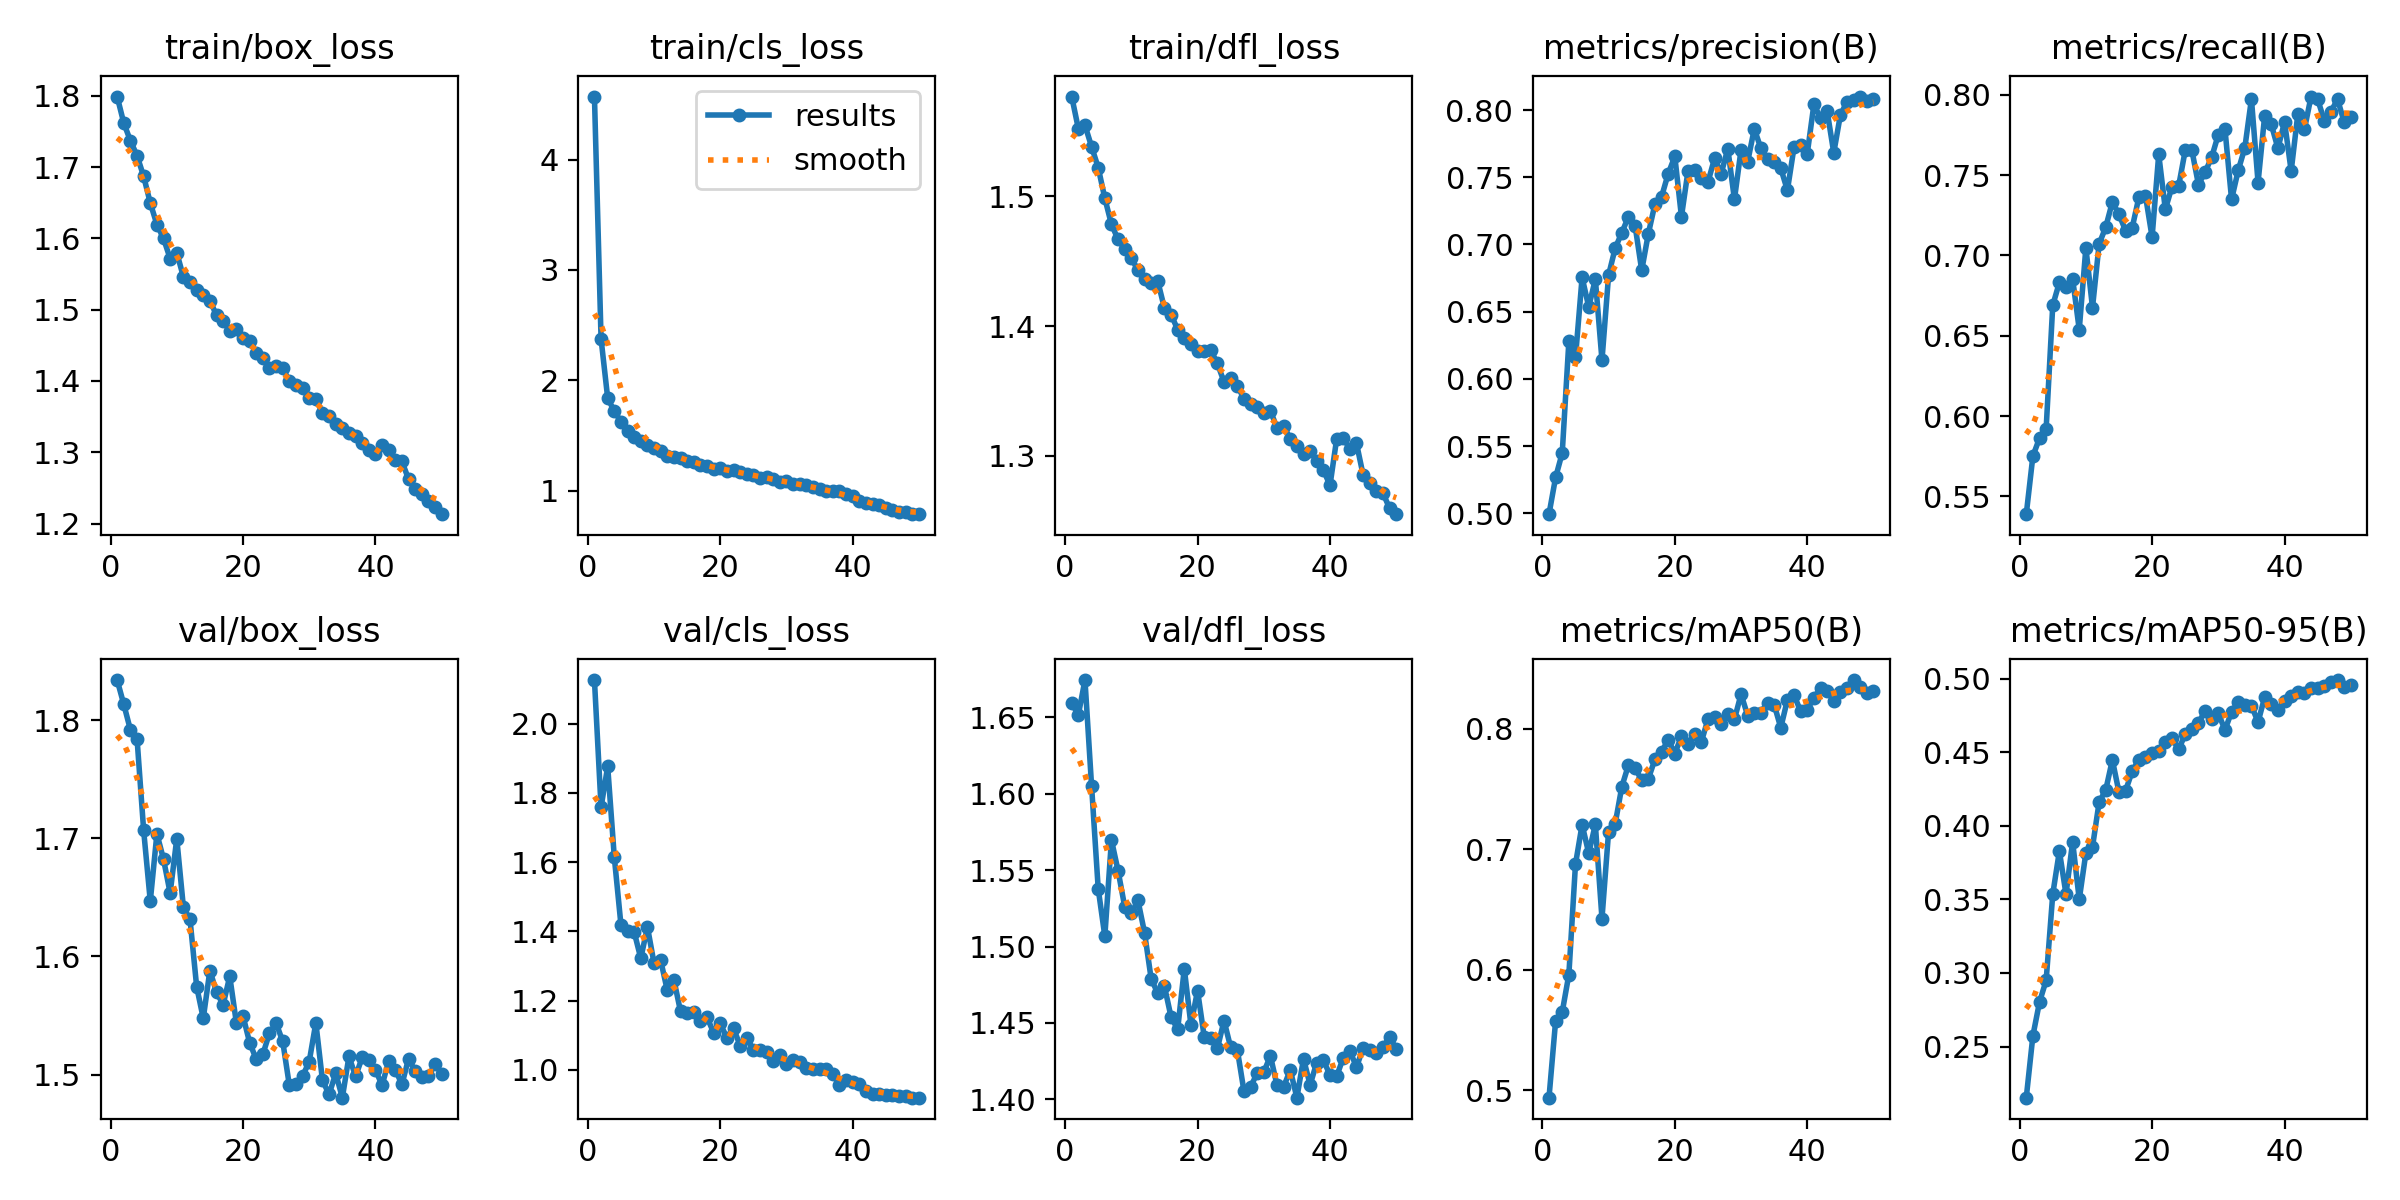

Data behind this chart, as committed beside it:
epoch, train/box_loss, train/cls_loss, train/dfl_loss, metrics/precision(B), metrics/recall(B), metrics/mAP50(B), metrics/mAP50-95(B), val/box_loss, val/cls_loss, val/dfl_loss, lr/pg0, lr/pg1, lr/pg2
1, 1.799, 4.571, 1.577, 0.4993, 0.539, 0.4938, 0.2152, 1.834, 2.126, 1.659, 0.0003017, 0.0003017, 0.0003017
2, 1.762, 2.374, 1.552, 0.5267, 0.5751, 0.5575, 0.2573, 1.813, 1.758, 1.652, 0.0005928, 0.0005928, 0.0005928
3, 1.737, 1.837, 1.555, 0.5449, 0.5863, 0.5649, 0.2802, 1.792, 1.876, 1.674, 0.0008718, 0.0008718, 0.0008718
4, 1.716, 1.718, 1.538, 0.6279, 0.592, 0.596, 0.2949, 1.784, 1.614, 1.605, 0.000855, 0.000855, 0.000855
5, 1.687, 1.625, 1.522, 0.616, 0.669, 0.6876, 0.3535, 1.707, 1.419, 1.538, 0.000837, 0.000837, 0.000837
6, 1.65, 1.538, 1.498, 0.6756, 0.6832, 0.7205, 0.3827, 1.647, 1.4, 1.507, 0.000819, 0.000819, 0.000819
7, 1.62, 1.49, 1.478, 0.6535, 0.6804, 0.6967, 0.3535, 1.704, 1.398, 1.57, 0.000801, 0.000801, 0.000801
8, 1.6, 1.445, 1.467, 0.6742, 0.6854, 0.7206, 0.3891, 1.682, 1.322, 1.55, 0.000783, 0.000783, 0.000783
9, 1.572, 1.41, 1.459, 0.6139, 0.6539, 0.6425, 0.3499, 1.654, 1.413, 1.526, 0.000765, 0.000765, 0.000765
10, 1.58, 1.39, 1.452, 0.6772, 0.7048, 0.7148, 0.3815, 1.7, 1.308, 1.522, 0.000747, 0.000747, 0.000747
11, 1.546, 1.361, 1.443, 0.6973, 0.6675, 0.7214, 0.3856, 1.642, 1.317, 1.53, 0.000729, 0.000729, 0.000729
12, 1.539, 1.313, 1.437, 0.7088, 0.707, 0.7521, 0.416, 1.631, 1.23, 1.509, 0.000711, 0.000711, 0.000711
13, 1.528, 1.304, 1.433, 0.7206, 0.7177, 0.77, 0.4243, 1.575, 1.26, 1.479, 0.000693, 0.000693, 0.000693
14, 1.521, 1.293, 1.434, 0.714, 0.7333, 0.7672, 0.4447, 1.548, 1.169, 1.469, 0.000675, 0.000675, 0.000675
15, 1.513, 1.271, 1.414, 0.6807, 0.7256, 0.7575, 0.4227, 1.588, 1.165, 1.474, 0.000657, 0.000657, 0.000657
16, 1.492, 1.257, 1.409, 0.7079, 0.7154, 0.7586, 0.4239, 1.57, 1.169, 1.454, 0.000639, 0.000639, 0.000639
17, 1.485, 1.234, 1.397, 0.7301, 0.7174, 0.7748, 0.437, 1.559, 1.14, 1.446, 0.000621, 0.000621, 0.000621
18, 1.471, 1.222, 1.391, 0.7355, 0.7361, 0.7809, 0.4449, 1.583, 1.152, 1.486, 0.000603, 0.000603, 0.000603
19, 1.472, 1.193, 1.386, 0.7526, 0.7372, 0.791, 0.4468, 1.544, 1.107, 1.449, 0.000585, 0.000585, 0.000585
20, 1.46, 1.202, 1.381, 0.7655, 0.7114, 0.7796, 0.4497, 1.55, 1.134, 1.471, 0.000567, 0.000567, 0.000567
21, 1.456, 1.181, 1.381, 0.7207, 0.7629, 0.7939, 0.4508, 1.527, 1.092, 1.441, 0.000549, 0.000549, 0.000549
22, 1.439, 1.183, 1.381, 0.755, 0.7287, 0.7877, 0.4567, 1.513, 1.121, 1.44, 0.000531, 0.000531, 0.000531
23, 1.433, 1.169, 1.371, 0.7554, 0.7428, 0.7959, 0.4597, 1.517, 1.069, 1.433, 0.000513, 0.000513, 0.000513
24, 1.418, 1.148, 1.357, 0.7494, 0.743, 0.7891, 0.4518, 1.535, 1.091, 1.452, 0.000495, 0.000495, 0.000495
25, 1.421, 1.137, 1.36, 0.7463, 0.7653, 0.808, 0.462, 1.544, 1.059, 1.434, 0.000477, 0.000477, 0.000477
26, 1.418, 1.117, 1.354, 0.764, 0.7656, 0.8103, 0.4658, 1.528, 1.056, 1.433, 0.000459, 0.000459, 0.000459
27, 1.4, 1.118, 1.344, 0.7527, 0.7441, 0.8044, 0.4699, 1.491, 1.052, 1.406, 0.0004411, 0.0004411, 0.0004411
28, 1.395, 1.104, 1.34, 0.7713, 0.7518, 0.8127, 0.478, 1.492, 1.026, 1.408, 0.0004231, 0.0004231, 0.0004231
29, 1.391, 1.075, 1.338, 0.7335, 0.7612, 0.808, 0.4727, 1.499, 1.043, 1.417, 0.0004051, 0.0004051, 0.0004051
30, 1.376, 1.086, 1.333, 0.7704, 0.7752, 0.8288, 0.4765, 1.511, 1.017, 1.418, 0.0003871, 0.0003871, 0.0003871
31, 1.374, 1.062, 1.335, 0.7615, 0.7788, 0.8111, 0.465, 1.544, 1.028, 1.429, 0.000369, 0.000369, 0.000369
32, 1.356, 1.06, 1.321, 0.7861, 0.7348, 0.8135, 0.4774, 1.495, 1.023, 1.409, 0.0003511, 0.0003511, 0.0003511
33, 1.351, 1.051, 1.323, 0.7714, 0.7529, 0.8136, 0.484, 1.483, 1.006, 1.408, 0.0003331, 0.0003331, 0.0003331
34, 1.34, 1.032, 1.313, 0.7639, 0.7669, 0.8219, 0.4818, 1.501, 1.003, 1.419, 0.0003151, 0.0003151, 0.0003151
35, 1.335, 1.013, 1.308, 0.7611, 0.7974, 0.8201, 0.4816, 1.48, 1.002, 1.401, 0.0002971, 0.0002971, 0.0002971
36, 1.327, 0.9973, 1.302, 0.7567, 0.7454, 0.801, 0.4704, 1.515, 1.002, 1.427, 0.0002791, 0.0002791, 0.0002791
37, 1.323, 0.9952, 1.304, 0.7403, 0.787, 0.8241, 0.4874, 1.498, 0.9883, 1.409, 0.0002611, 0.0002611, 0.0002611
38, 1.313, 0.9913, 1.296, 0.7723, 0.7815, 0.8282, 0.4829, 1.515, 0.9564, 1.424, 0.0002431, 0.0002431, 0.0002431
39, 1.303, 0.9697, 1.289, 0.7736, 0.7667, 0.8147, 0.4783, 1.512, 0.972, 1.426, 0.0002251, 0.0002251, 0.0002251
40, 1.297, 0.9531, 1.277, 0.7677, 0.7832, 0.8161, 0.4847, 1.504, 0.9646, 1.416, 0.0002071, 0.0002071, 0.0002071
41, 1.31, 0.9042, 1.313, 0.8042, 0.7525, 0.8256, 0.4882, 1.491, 0.9586, 1.415, 0.0001891, 0.0001891, 0.0001891
42, 1.303, 0.8898, 1.313, 0.7942, 0.7877, 0.8342, 0.4905, 1.512, 0.9401, 1.427, 0.0001711, 0.0001711, 0.0001711
43, 1.288, 0.8738, 1.306, 0.7993, 0.7784, 0.8316, 0.4902, 1.504, 0.9295, 1.432, 0.0001531, 0.0001531, 0.0001531
44, 1.287, 0.8663, 1.31, 0.7682, 0.7989, 0.8234, 0.4933, 1.492, 0.9294, 1.421, 0.0001351, 0.0001351, 0.0001351
45, 1.262, 0.8387, 1.285, 0.7963, 0.7972, 0.831, 0.4936, 1.514, 0.9282, 1.434, 0.0001171, 0.0001171, 0.0001171
46, 1.249, 0.8263, 1.279, 0.8062, 0.784, 0.8336, 0.4953, 1.503, 0.9283, 1.432, 9.9081e-05, 9.9081e-05, 9.9081e-05
47, 1.241, 0.8018, 1.273, 0.8072, 0.7894, 0.8406, 0.4974, 1.498, 0.924, 1.43, 8.1083e-05, 8.1083e-05, 8.1083e-05
48, 1.232, 0.8054, 1.271, 0.8101, 0.7972, 0.835, 0.499, 1.499, 0.9257, 1.434, 6.3085e-05, 6.3085e-05, 6.3085e-05
49, 1.223, 0.7892, 1.26, 0.8065, 0.7831, 0.8299, 0.4939, 1.509, 0.9197, 1.441, 4.5086e-05, 4.5086e-05, 4.5086e-05
50, 1.213, 0.7856, 1.255, 0.8081, 0.7862, 0.8315, 0.4955, 1.501, 0.9197, 1.433, 2.7088e-05, 2.7088e-05, 2.7088e-05
